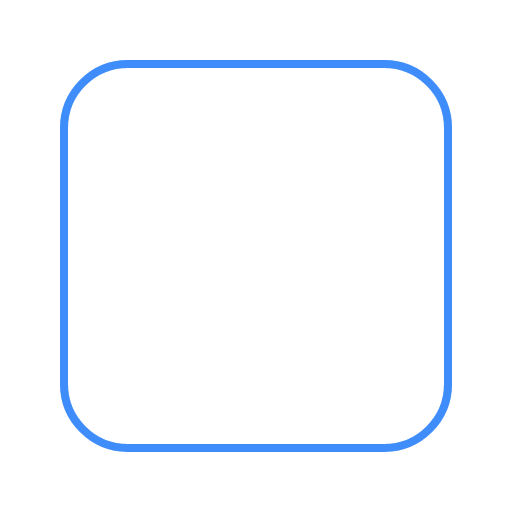
t = 0.00 s
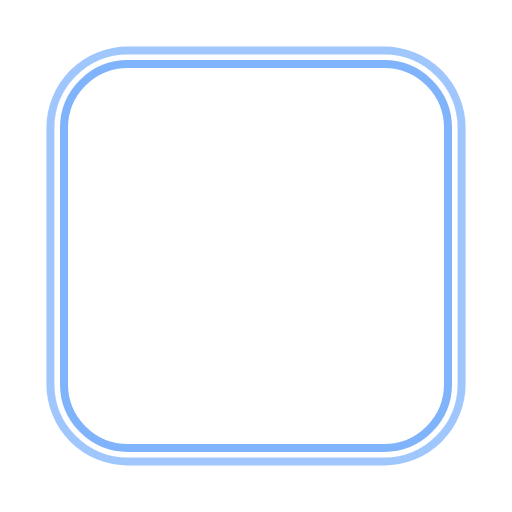
t = 0.90 s
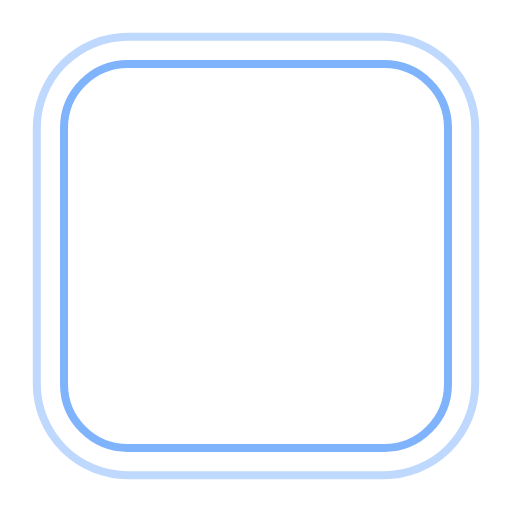
t = 1.80 s
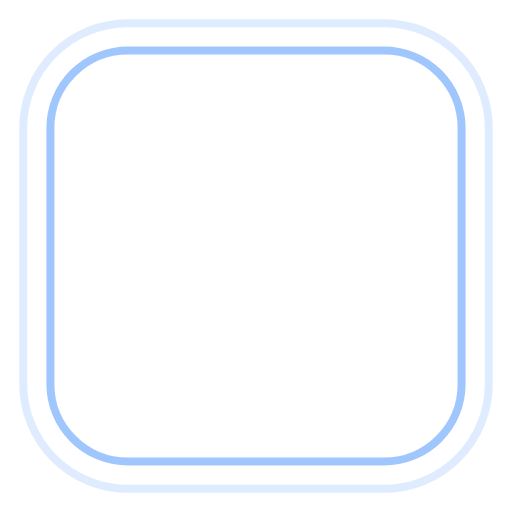
t = 2.70 s
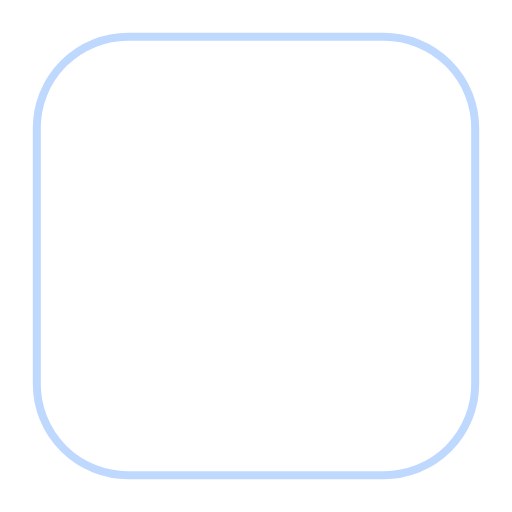
t = 3.60 s
t = 4.50 s: frame unchanged from t = 2.70 s, image omitted

The animated SVG that drew these frames (rendered in a browser with its animation timeline set to each time). Animation: 12 SMIL elements (animate=12); one cycle of 5.40 s, repeats indefinitely.

<svg xmlns="http://www.w3.org/2000/svg" viewBox="0 0 160 160" width="320" height="320">
  <rect x="20" y="20" width="120" height="120" rx="20" fill="none" stroke="#0168FA" stroke-width="2.5" stroke-opacity=".5"><animate attributeName="x" values="20;3" dur="3.6s" repeatCount="indefinite"/><animate attributeName="y" values="20;3" dur="3.6s" repeatCount="indefinite"/><animate attributeName="width" values="120;154" dur="3.6s" repeatCount="indefinite"/><animate attributeName="height" values="120;154" dur="3.6s" repeatCount="indefinite"/><animate attributeName="rx" values="20;37" dur="3.6s" repeatCount="indefinite"/><animate attributeName="stroke-opacity" values=".5;0" dur="3.6s" repeatCount="indefinite"/></rect>
  <rect x="20" y="20" width="120" height="120" rx="20" fill="none" stroke="#0168FA" stroke-width="2.5" stroke-opacity=".5"><animate attributeName="x" values="20;3" dur="3.6s" begin="1.8s" repeatCount="indefinite"/><animate attributeName="y" values="20;3" dur="3.6s" begin="1.8s" repeatCount="indefinite"/><animate attributeName="width" values="120;154" dur="3.6s" begin="1.8s" repeatCount="indefinite"/><animate attributeName="height" values="120;154" dur="3.6s" begin="1.8s" repeatCount="indefinite"/><animate attributeName="rx" values="20;37" dur="3.6s" begin="1.8s" repeatCount="indefinite"/><animate attributeName="stroke-opacity" values=".5;0" dur="3.6s" begin="1.8s" repeatCount="indefinite"/></rect>
</svg>
